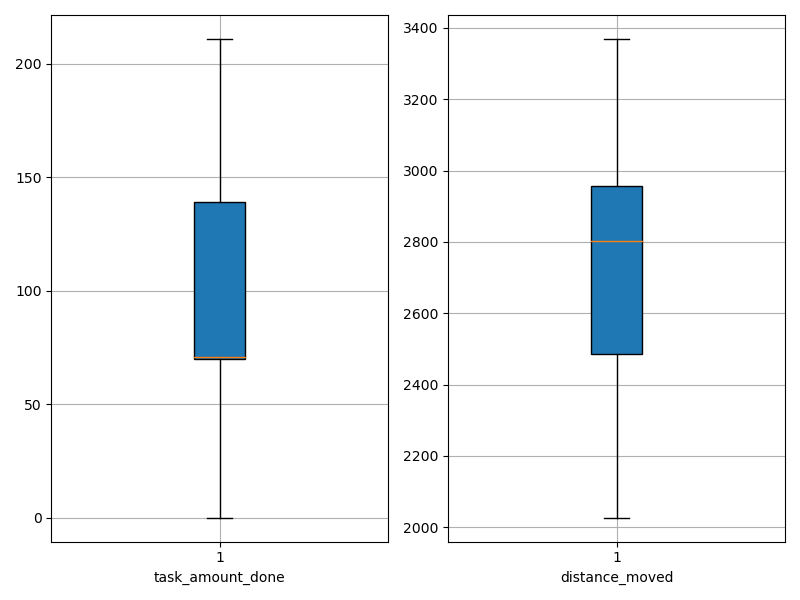

Source data for this figure (header and first rows):
agent_id, task_amount_done, distance_moved
0, 141.0, 2710
1, 139.0, 2502
2, 68.0, 2940
3, 71.0, 2381
4, 141.0, 2579
5, 70.0, 2791
6, 141.0, 2320
7, 70.0, 2953
8, 211.0, 2310
9, 142.0, 2247
10, 70.0, 2813
11, 69.0, 3113
12, 0.0, 3304
13, 70.0, 2938
14, 70.0, 2709
15, 70.0, 2970
16, 137.0, 2353
17, 71.0, 3004
18, 70.0, 2672
19, 69.0, 2970
20, 70.0, 2892
21, 0.0, 3355
22, 139.0, 2482
23, 69.0, 2859
24, 71.0, 2857
25, 139.0, 2027
26, 140.0, 2488
27, 140.0, 2541
28, 142.0, 2260
29, 70.0, 3131
30, 138.0, 2358
31, 0.0, 3369
32, 71.0, 2836
33, 70.0, 2881
34, 138.0, 2494
35, 0.0, 3311
36, 71.0, 3035
37, 139.0, 2166
38, 142.0, 2890
39, 71.0, 2794
